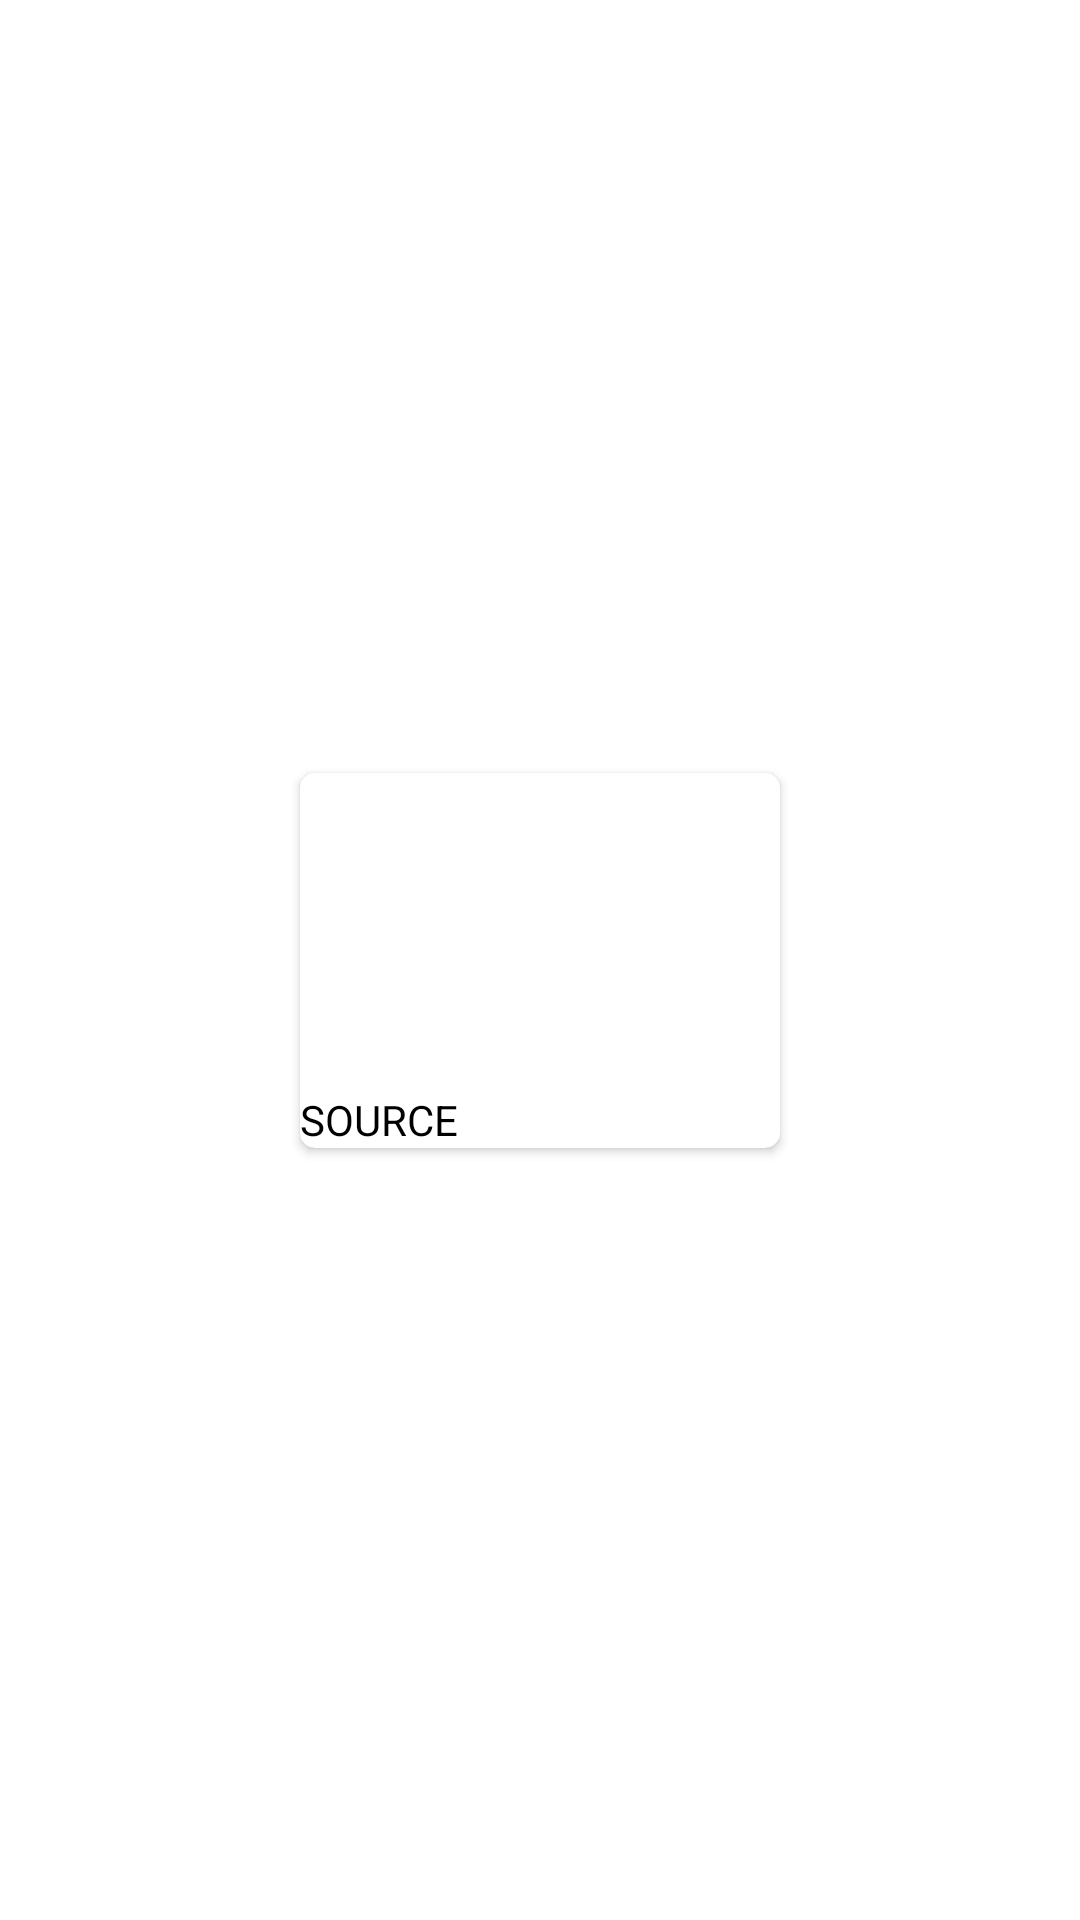

Layout XML and referenced resources for this Android screen:
<!-- AndroidManifest.xml: application theme Theme.ReachNetworkTask -->
<!-- res/layout/offers_item.xml -->
<?xml version="1.0" encoding="utf-8"?>
<androidx.constraintlayout.widget.ConstraintLayout xmlns:android="http://schemas.android.com/apk/res/android"
    android:layout_width="match_parent"
    android:layout_height="match_parent"
    xmlns:app="http://schemas.android.com/apk/res-auto">

    <androidx.cardview.widget.CardView
        android:layout_width="wrap_content"
        android:layout_height="wrap_content"
        app:cardCornerRadius="5dp"
        app:layout_constraintStart_toStartOf="parent"
        app:layout_constraintEnd_toEndOf="parent"
        app:layout_constraintTop_toTopOf="parent"
        app:layout_constraintBottom_toBottomOf="parent">
<LinearLayout
    android:layout_width="match_parent"
    android:layout_height="match_parent"
    android:orientation="vertical">
        <ImageView
            android:id="@+id/ivArticleImage"
            android:layout_width="160dp"
            android:layout_height="90dp"
            android:scaleType="centerCrop"
            app:layout_constraintStart_toStartOf="parent"
            app:layout_constraintTop_toTopOf="parent" />

        <TextView
            android:id="@+id/tvSource"
            android:layout_width="wrap_content"
            android:layout_height="wrap_content"
            android:layout_marginTop="16dp"
            android:text="SOURCE"
            android:textColor="@android:color/black"
            app:layout_constraintStart_toStartOf="parent"
            app:layout_constraintTop_toBottomOf="@+id/ivArticleImage" />


</LinearLayout>

    </androidx.cardview.widget.CardView>

</androidx.constraintlayout.widget.ConstraintLayout>
<!-- resources referenced by this layout -->
<resources>
  <style name="Theme.ReachNetworkTask" parent="Theme.MaterialComponents.DayNight.DarkActionBar">
          
          <item name="colorPrimary">@color/purple_500</item>
          <item name="colorPrimaryVariant">@color/purple_700</item>
          <item name="colorOnPrimary">@color/white</item>
          
          <item name="colorSecondary">@color/teal_200</item>
          <item name="colorSecondaryVariant">@color/teal_700</item>
          <item name="colorOnSecondary">@color/black</item>
          
          <item name="android:statusBarColor" tools:targetApi="l">?attr/colorPrimaryVariant</item>
          
      </style>
  <!-- not gathered from this repository: default colours our renderer supplied (Android Studio template values) -->
  <color name="purple_500">#FF6200EE</color>
  <color name="purple_700">#FF3700B3</color>
  <color name="teal_200">#FF03DAC5</color>
  <color name="teal_700">#FF018786</color>
  <color name="black">#FF000000</color>
  <color name="white">#FFFFFFFF</color>
</resources>
